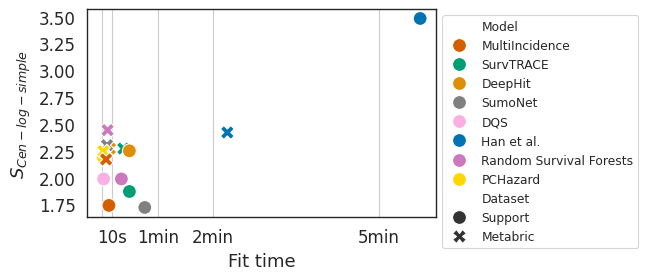

The matplotlib source for this figure: (Note: this script raises an exception after producing the figure.)
# %%
import pandas as pd
import numpy as np
import seaborn as sns
from matplotlib import pyplot as plt

sns.set_style(style="white")
sns.set_context("paper")
sns.set_palette("colorblind")

USER = "vincentmaladiere"



df = pd.DataFrame([
    {
        "Model": "MultiIncidence",
        "Dataset": "Support",
        "fit time": 7,
        "IBS": 0.191,
        "$S_{Cen-log-simple}$": 1.740,
    },
    {
        "Model": "MultiIncidence",
        "Dataset": "Metabric",
        "fit time": 3.9,
        "IBS": 0.168,
        "$S_{Cen-log-simple}$": 2.169,
    }, 
    {
        "Model": "SurvTRACE",
        "Dataset": "Support",
        "fit time": 29.2,
        "IBS": 0.194,
        "$S_{Cen-log-simple}$": 1.870,
    },
    {
        "Model": "SurvTRACE",
        "Dataset": "Metabric",
        "fit time": 22.6,
        "IBS": 0.168,
        "$S_{Cen-log-simple}$": 2.270,
    }, 
    {
        "Model": "DeepHit",
        "Dataset": "Support",
        "fit time": 29.2,
        "IBS": 0.217,
        "$S_{Cen-log-simple}$": 2.249,
    },
    {
        "Model": "DeepHit",
        "Dataset": "Metabric",
        "fit time": 8,
        "IBS": 0.180,
        "$S_{Cen-log-simple}$": 2.271,
    }, 
    {
        "Model": "SumoNet",
        "Dataset": "Support",
        "fit time": 45.9,
        "IBS": 0.194,
        "$S_{Cen-log-simple}$": 1.721,
    },
    {
        "Model": "SumoNet",
        "Dataset": "Metabric",
        "fit time": 4.9,
        "IBS": 0.169,
        "$S_{Cen-log-simple}$": 2.302,
    }, 
    {
        "Model": "DQS",
        "Dataset": "Support",
        "fit time": 1.2,
        "IBS": 0.202,
        "$S_{Cen-log-simple}$": 1.987,
    },
    {
        "Model": "DQS",
        "Dataset": "Metabric",
        "fit time": .8,
        "IBS": 0.180,
        "$S_{Cen-log-simple}$": 2.205,
    }, 
    {
        "Model": "Han et al.",
        "Dataset": "Support",
        "fit time": 344.8,
        "IBS": 0.260,
        "$S_{Cen-log-simple}$": 3.483,
    },
    {
        "Model": "Han et al.",
        "Dataset": "Metabric",
        "fit time": 135.5,
        "IBS": 0.191,
        "$S_{Cen-log-simple}$": 2.420,
    }, 
    {
        "Model": "Random Survival Forests",
        "Dataset": "Support",
        "fit time": 20.5,
        "IBS": 0.225,
        "$S_{Cen-log-simple}$": 1.987,
    },
    {
        "Model": "Random Survival Forests",
        "Dataset": "Metabric",
        "fit time": 5.5,
        "IBS": 0.197,
        "$S_{Cen-log-simple}$": 2.442,
    }, 
    {
        "Model": "PCHazard",
        "Dataset": "Support",
        "fit time": 0.70,
        "IBS": 0.210,
        "$S_{Cen-log-simple}$": 2.192,
    },
    {
        "Model": "PCHazard",
        "Dataset": "Metabric",
        "fit time": 1,
        "IBS": 0.176,
        "$S_{Cen-log-simple}$": 2.246,
    }
])

y = "$S_{Cen-log-simple}$" # "IBS"


fig, ax = plt.subplots(
    figsize=(5*.9, 3*.9),
    dpi=300,
)

unique = df["Model"].unique()

palette = dict(zip(unique, sns.color_palette('colorblind', n_colors=len(unique))))
blue = palette["MultiIncidence"]
yellow = palette["SurvTRACE"]
green = palette["DeepHit"]
purple = palette["DQS"]
red = palette["SumoNet"]
pink = palette["Random Survival Forests"]

palette["MultiIncidence"] = red
palette["SurvTRACE"] = green
palette["DeepHit"] = yellow 
palette["Random Survival Forests"] = purple
palette["SumoNet"] = "grey"
palette["DQS"] = pink
palette["Han et al."] = blue
palette["PCHazard"] = "gold"

hue_order = [
    "MultiIncidence",
    "SurvTRACE",
    "DeepHit",
    "SumoNet",
    "DQS", 
    "Han et al.",
    "Random Survival Forests",
    "PCHazard",
]

ax = sns.scatterplot(
    df.query("Model != 'MultiIncidence'"),
    x="fit time",
    y=y,
    hue="Model",
    hue_order=hue_order,
    style="Dataset",
    #markers=markers,
    ax=ax,
    s=100,
    palette=palette,
)
ax = sns.scatterplot(
    df.query("Model == 'MultiIncidence'"),
    x="fit time",
    y=y,
    hue="Model",
    style="Dataset",
    #markers=markers,
    ax=ax,
    s=100,
    palette=palette,
    legend=False,
)
ch = ax.get_children()
ch[2].set_zorder(100)

ticks = [0, 10, 60, 120, 300]
labels = ["", "10s", "1min", "2min", "5min"]
ax.set_xticks(ticks, labels=labels, fontsize=12)
plt.yticks(fontsize=12)

ax.set_xlabel("Fit time", fontsize=13)
ax.set_ylabel(y, fontsize=13)

ax.grid(axis="x")

sns.move_legend(ax, "upper left", bbox_to_anchor=(1, 1))

file_path = f"/Users/{USER}/Desktop/run_fit_tradeoff_{y}.png"
fig.savefig(file_path, format="png", dpi=300, bbox_inches="tight")


# %%
